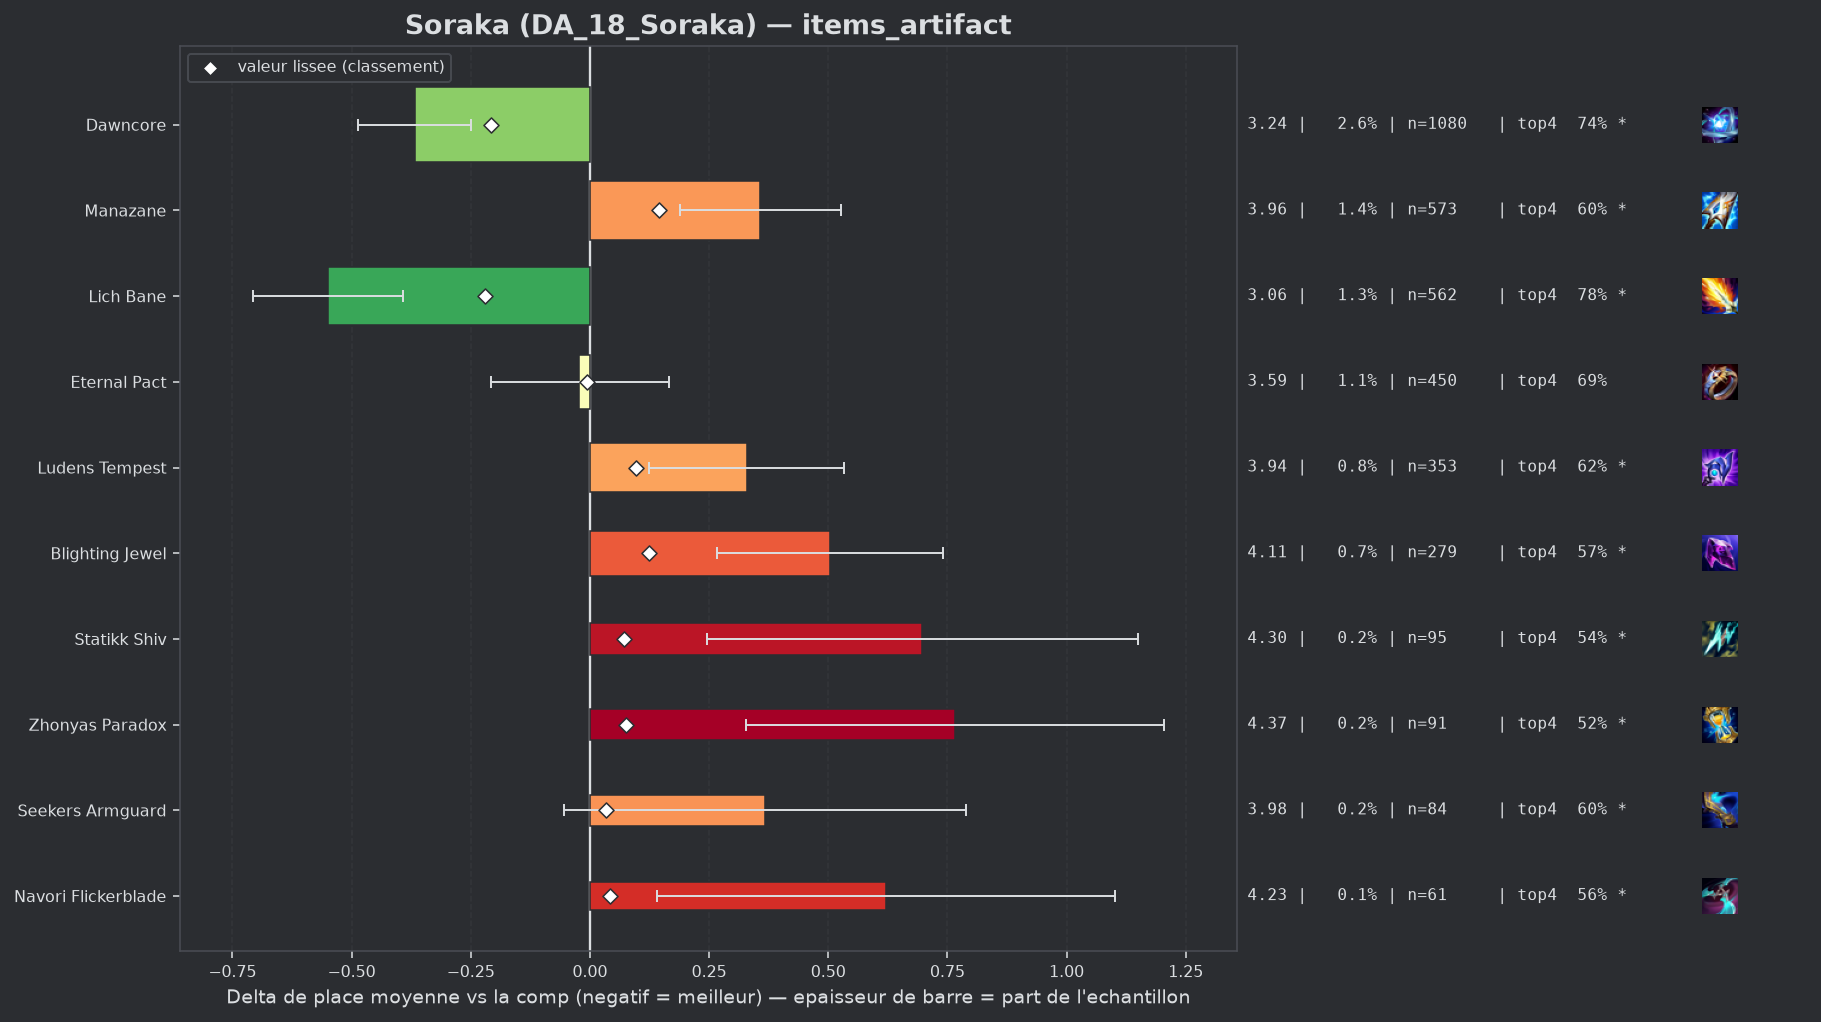

Values plotted in this chart, from the file beside it:
group, label, n, share, avg_place, shrunk_avg, score, d_avg, d_avg_pess, impact, d_top4, win, top2, top4, sd, z, p, significant
populaire, Lich Bane, 562, 0.01336, 3.059, 3.388, -0.22, -0.549, -0.392, 0.0029, 0.1026, 0.2562, 0.4769, 0.7794, 1.888, -6.85, 0.0, True
populaire, Dawncore, 1080, 0.02567, 3.24, 3.401, -0.207, -0.368, -0.25, 0.0053, 0.0667, 0.2361, 0.4398, 0.7435, 1.966, -6.08, 0.0, True
populaire, Eternal Pact, 450, 0.0107, 3.587, 3.601, -0.007, -0.022, 0.0, 0.0001, 0.0099, 0.1644, 0.3822, 0.6867, 2.009, -0.23, 0.8214, False
, Gamblers Blade, 41, 0.0009746, 4.244, 3.638, 0.03, 0.636, 0.0, -0.0, -0.1402, 0.0976, 0.3171, 0.5366, 2.206, 1.84, 0.06513, True
populaire, Seekers Armguard, 84, 0.001997, 3.976, 3.642, 0.033, 0.368, 0.0, -0.0001, -0.0815, 0.131, 0.25, 0.5952, 1.97, 1.71, 0.08717, True
populaire, Navori Flickerblade, 61, 0.00145, 4.23, 3.65, 0.042, 0.621, 0.141, -0.0001, -0.1194, 0.0492, 0.2131, 0.5574, 1.911, 2.54, 0.01117, True
populaire, Statikk Shiv, 95, 0.002258, 4.305, 3.679, 0.071, 0.697, 0.245, -0.0002, -0.1399, 0.1368, 0.2842, 0.5368, 2.248, 3.02, 0.00253, True
populaire, Zhonyas Paradox, 91, 0.002163, 4.374, 3.683, 0.075, 0.765, 0.327, -0.0002, -0.1603, 0.1319, 0.2088, 0.5165, 2.131, 3.42, 0.00062, True
populaire, Ludens Tempest, 353, 0.008391, 3.938, 3.706, 0.097, 0.33, 0.125, -0.0008, -0.0535, 0.0992, 0.272, 0.6232, 1.955, 3.15, 0.00161, True
populaire, Blighting Jewel, 279, 0.006632, 4.111, 3.733, 0.125, 0.503, 0.266, -0.0008, -0.1069, 0.0932, 0.2724, 0.5699, 2.01, 4.17, 3e-05, True
populaire, Manazane, 573, 0.01362, 3.965, 3.753, 0.145, 0.357, 0.188, -0.002, -0.0729, 0.1396, 0.2775, 0.6038, 2.047, 4.15, 3e-05, True
